2-way image classification set "dataset" from GitHub (KangTuna/Seaweed); label vocabulary: defected seaweed, pure seaweed.

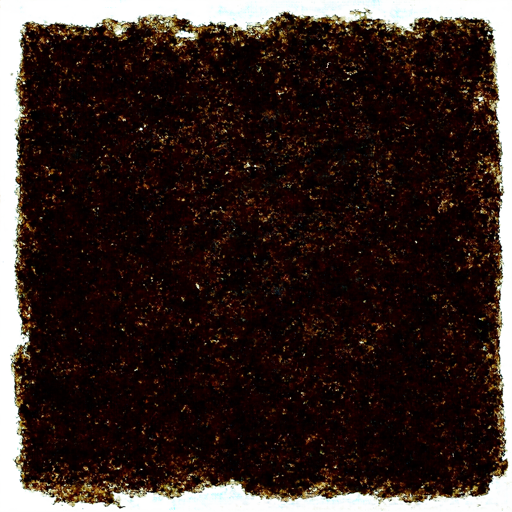
Label: defected seaweed

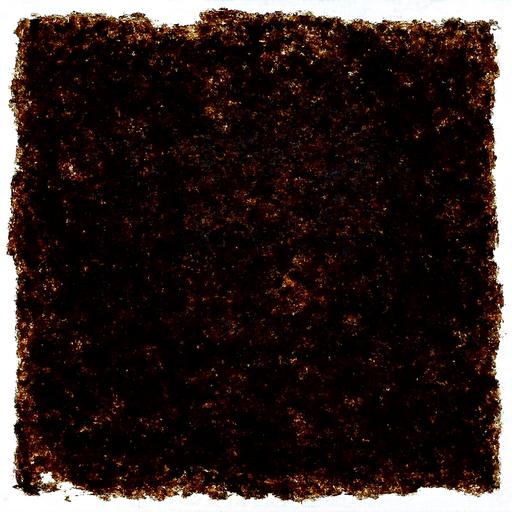
Label: pure seaweed

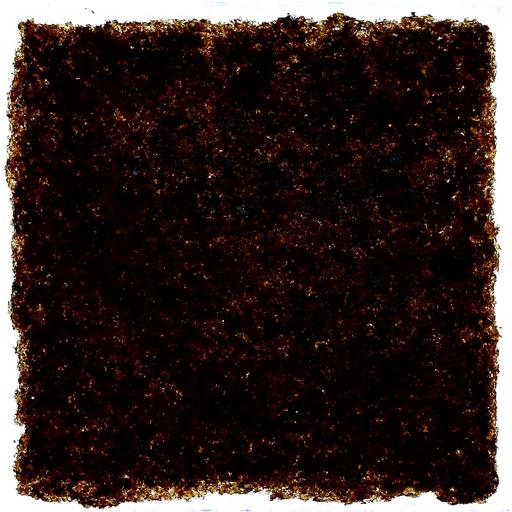
Label: pure seaweed

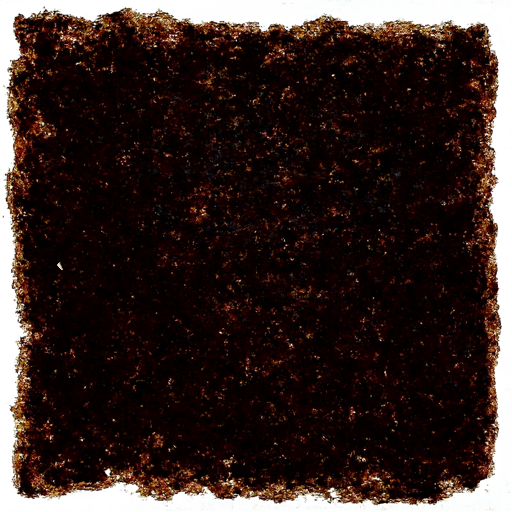
Label: defected seaweed

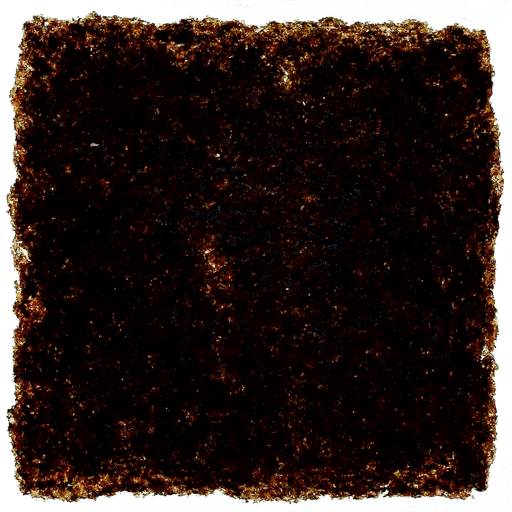
Label: defected seaweed

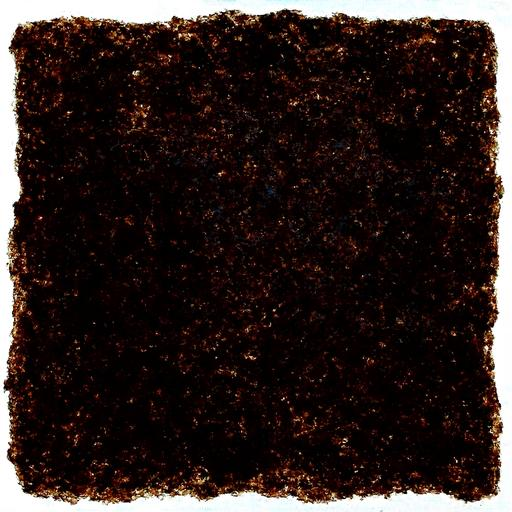
Label: pure seaweed
